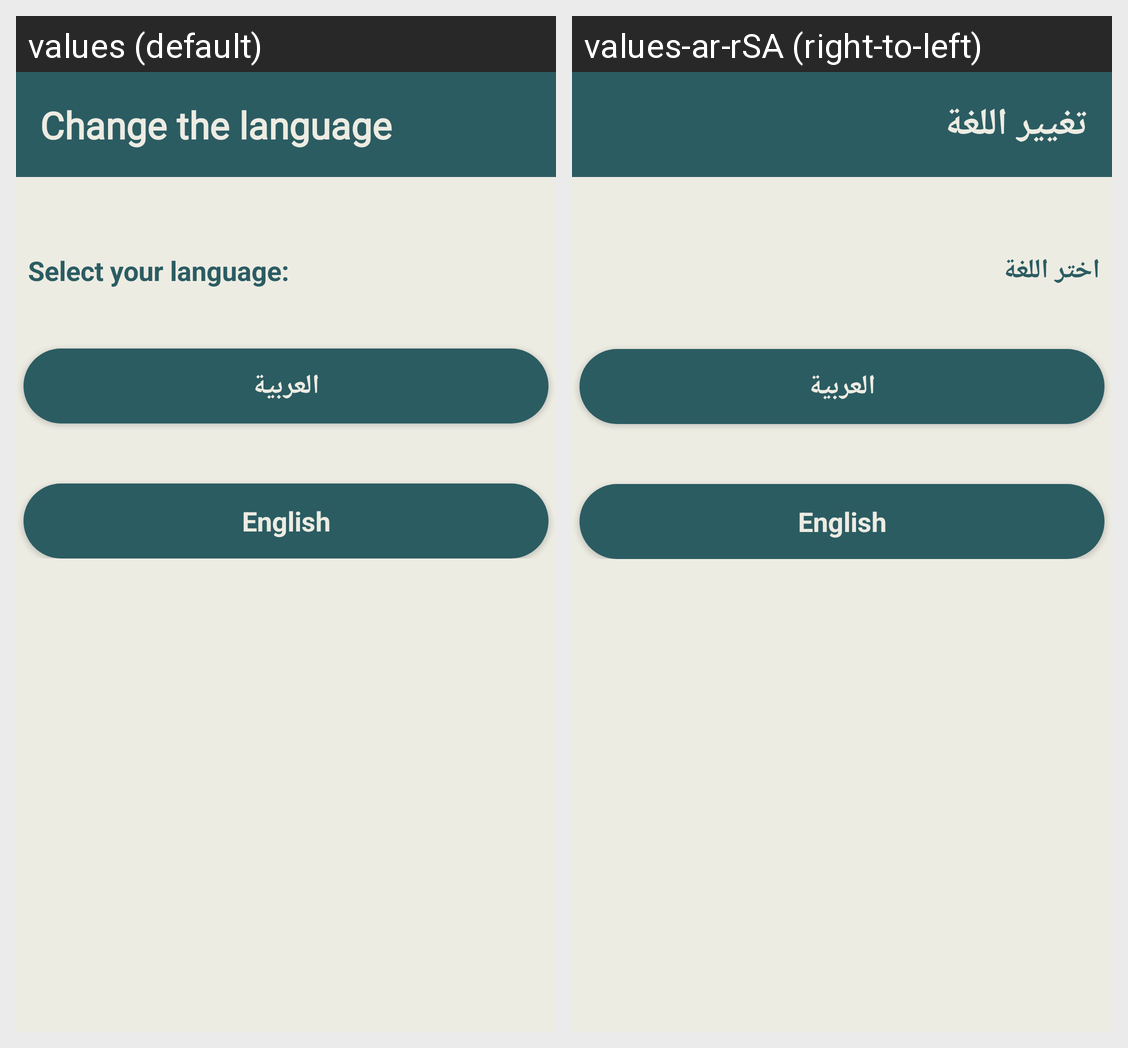

Locale-by-locale string values for the Android screen shown in this grid:
Android screen res/layout/activity_language_selection.xml rendered under 2 locales, left to right: values (default), values-ar-rSA (right-to-left). Device: Nexus 5 (rendered at 1080×1920; each locale shown at half size, 540×960, under a caption strip naming it); theme Theme.Wasselha.
Strings drawn on this screen, with the default value and each locale's value (text and hints the layout hard-codes, and strings that could not be matched under every locale, appear in the picture but are not listed):

change_the_language
  values: Change the language
  values-ar-rSA: تغيير اللغة

select_your_language
  values: Select your language:
  values-ar-rSA: اختر اللغة

arabic
  values: العربية
  values-ar-rSA: العربية

english
  values: English
  values-ar-rSA: English
